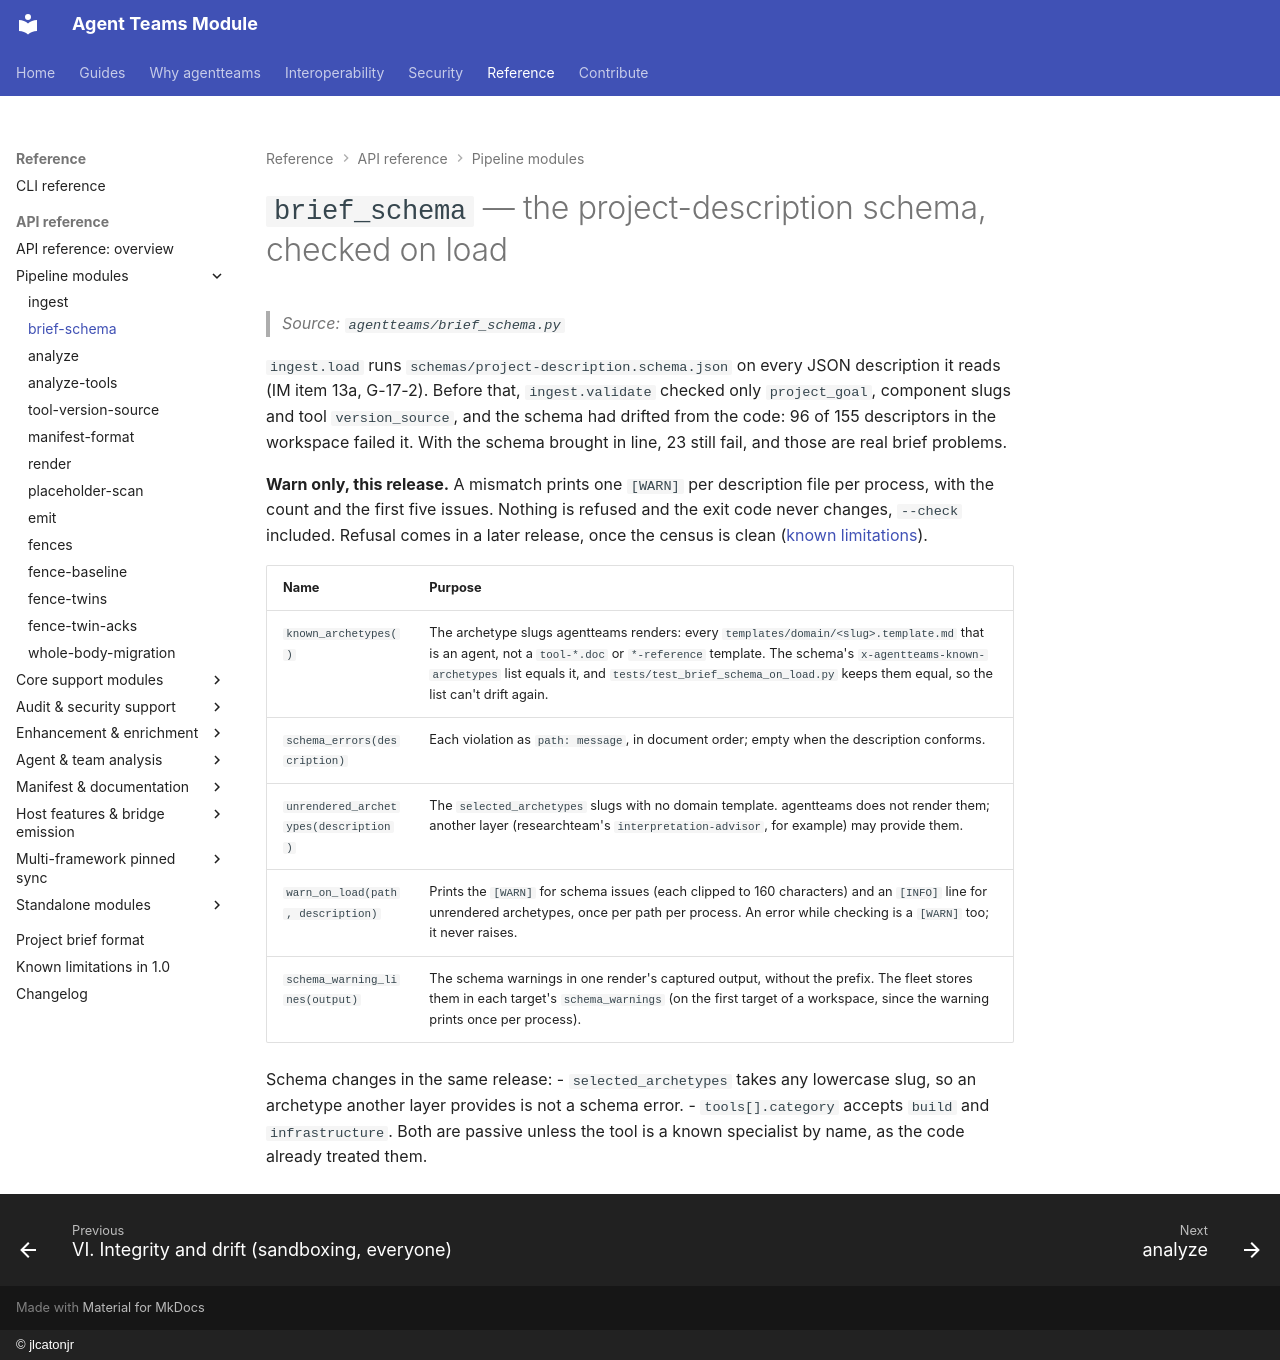

repository: jlcatonjr/agentteams · page: api-reference/brief-schema/index.html · generator: mkdocs · copyright: © jlcatonjr

# `brief_schema` — the project-description schema, checked on load

> *Source: `agentteams/brief_schema.py`*

`ingest.load` runs `schemas/project-description.schema.json` on every JSON description it reads (IM item 13a,
G-17-2). Before that, `ingest.validate` checked only `project_goal`, component slugs and tool `version_source`, and the
schema had drifted from the code: 96 of 155 descriptors in the workspace failed it. With the schema brought in line,
23 still fail, and those are real brief problems.

**Warn only, this release.** A mismatch prints one `[WARN]` per description file per process, with the count and the
first five issues. Nothing is refused and the exit code never changes, `--check` included. Refusal comes in a later
release, once the census is clean ([known limitations](../known-limitations.md)).

| Name | Purpose |
|---|---|
| `known_archetypes()` | The archetype slugs agentteams renders: every `templates/domain/<slug>.template.md` that is an agent, not a `tool-*.doc` or `*-reference` template. The schema's `x-agentteams-known-archetypes` list equals it, and `tests/test_brief_schema_on_load.py` keeps them equal, so the list can't drift again. |
| `schema_errors(description)` | Each violation as `path: message`, in document order; empty when the description conforms. |
| `unrendered_archetypes(description)` | The `selected_archetypes` slugs with no domain template. agentteams does not render them; another layer (researchteam's `interpretation-advisor`, for example) may provide them. |
| `warn_on_load(path, description)` | Prints the `[WARN]` for schema issues (each clipped to 160 characters) and an `[INFO]` line for unrendered archetypes, once per path per process. An error while checking is a `[WARN]` too; it never raises. |
| `schema_warning_lines(output)` | The schema warnings in one render's captured output, without the prefix. The fleet stores them in each target's `schema_warnings` (on the first target of a workspace, since the warning prints once per process). |

Schema changes in the same release:
- `selected_archetypes` takes any lowercase slug, so an archetype another layer provides is not a schema error.
- `tools[].category` accepts `build` and `infrastructure`. Both are passive unless the tool is a known specialist by
  name, as the code already treated them.
